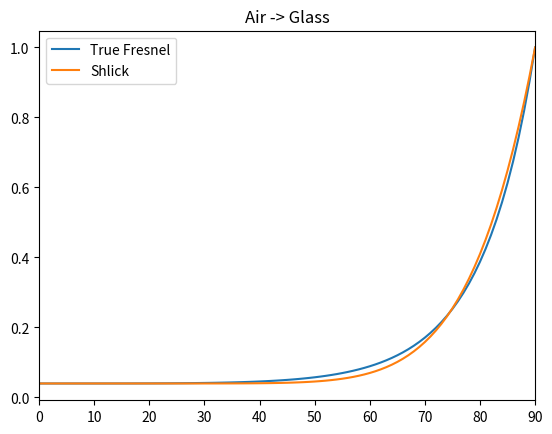
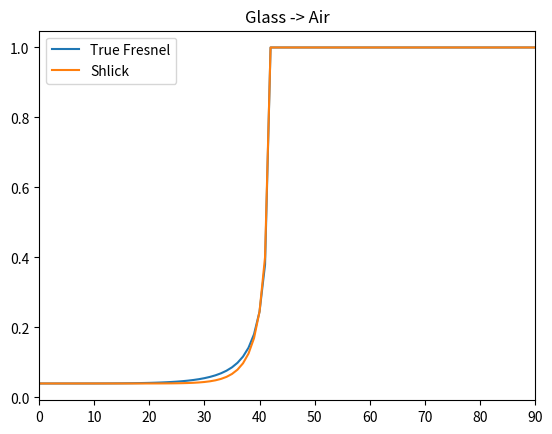
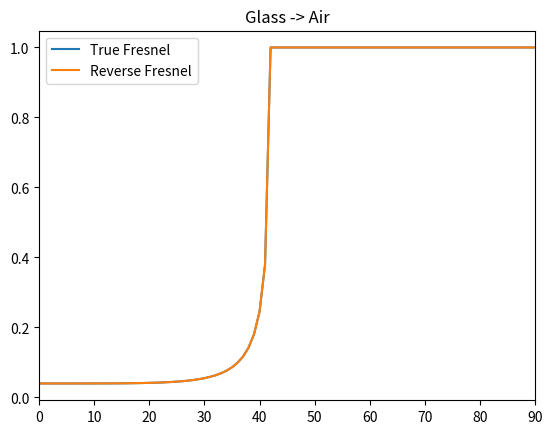
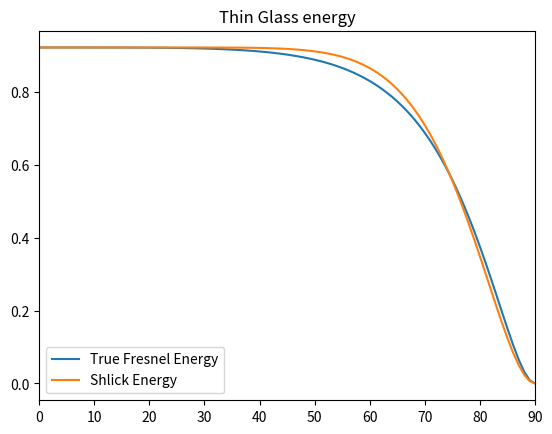

Source code (Python) for these figures, in order:
from math import *
import numpy as np
import matplotlib.pyplot as mp

def Refraction_angle(n1,n2,omega1):
    omega2 = sin(omega1)*n1/n2
    if omega2 <= 1.0:
        omega2 = asin(omega2)
        return omega2
    else:
        return pi/2

def Fresnel(n1,n2,omega1):
    omega2 = sin(omega1)*n1/n2
    if omega2 <= 1.0:
        omega2 = asin(omega2)
        Rs = (n1*cos(omega1)-n2*cos(omega2))/(n1*cos(omega1)+n2*cos(omega2))
        Rp = (n2*cos(omega1)-n1*cos(omega2))/(n2*cos(omega1)+n1*cos(omega2))
        return ((Rs**2+Rp**2)*0.5)
    else:
        return 1.0

def Shlick(F0,omega):
    return (F0+(1.0-F0)*pow((1-cos(omega)),5))

X_d = np.array(range(0,91))
X = X_d * pi/(2*90)

n1 = 1.0
n2 = 1.5

f1 = lambda x: Fresnel(n1,n2,x)
vf1 = np.vectorize(f1)

f2 = lambda x: Fresnel(n2,n1,x)
vf2 = np.vectorize(f2)

F0 = pow((n1-n2)/(n1+n2),2)
f_shlick = lambda x: Shlick(F0,x)
vf_shlick = np.vectorize(f_shlick)

f_shlick_reverse = lambda x: Shlick(F0,Refraction_angle(n2,n1,x))
vf_shlick_reverse = np.vectorize(f_shlick_reverse)

f_reverse = lambda x: Fresnel(n1,n2,Refraction_angle(n2,n1,x))
vf_reverse = np.vectorize(f_reverse)

f_angle1 = lambda x: Refraction_angle(n1,n2,x)
f_angle2 = lambda x: Refraction_angle(n2,n1,x)
vf_angle1 = np.vectorize(f_angle1)
vf_angle2 = np.vectorize(f_angle2)

Y1 = vf1(X)
Y2 = vf2(X)
Y_shlick = vf_shlick(X)

mp.xlim((0.0, 90.0)) 
mp.plot(X_d,Y1, label='True Fresnel')
mp.plot(X_d,Y_shlick, label='Shlick')
mp.title('Air -> Glass')
mp.legend()
mp.figure()
#mp.show()

Y_shlick = vf_shlick_reverse(X)
mp.xlim((0.0, 90.0)) 
mp.plot(X_d,Y2, label='True Fresnel')
mp.plot(X_d,Y_shlick, label='Shlick')
mp.title('Glass -> Air')
mp.legend()
mp.figure()
#mp.show()

Y3 = vf_reverse(X)
mp.xlim((0.0, 90.0)) 
mp.plot(X_d,Y2, label='True Fresnel')
mp.plot(X_d,Y3, label='Reverse Fresnel')
mp.title('Glass -> Air')
mp.legend()
mp.figure()
#mp.show()

Y_angle = vf_angle1(X)
Z = (1-Y1) * (1.0 - vf2(Y_angle))
mp.xlim((0.0, 90.0))
mp.plot(X_d,Z, label='True Fresnel Energy')
mp.plot(X_d,(1.0-vf_shlick(X))**2, label='Shlick Energy')
mp.title('Thin Glass energy')
mp.legend()
mp.show()
